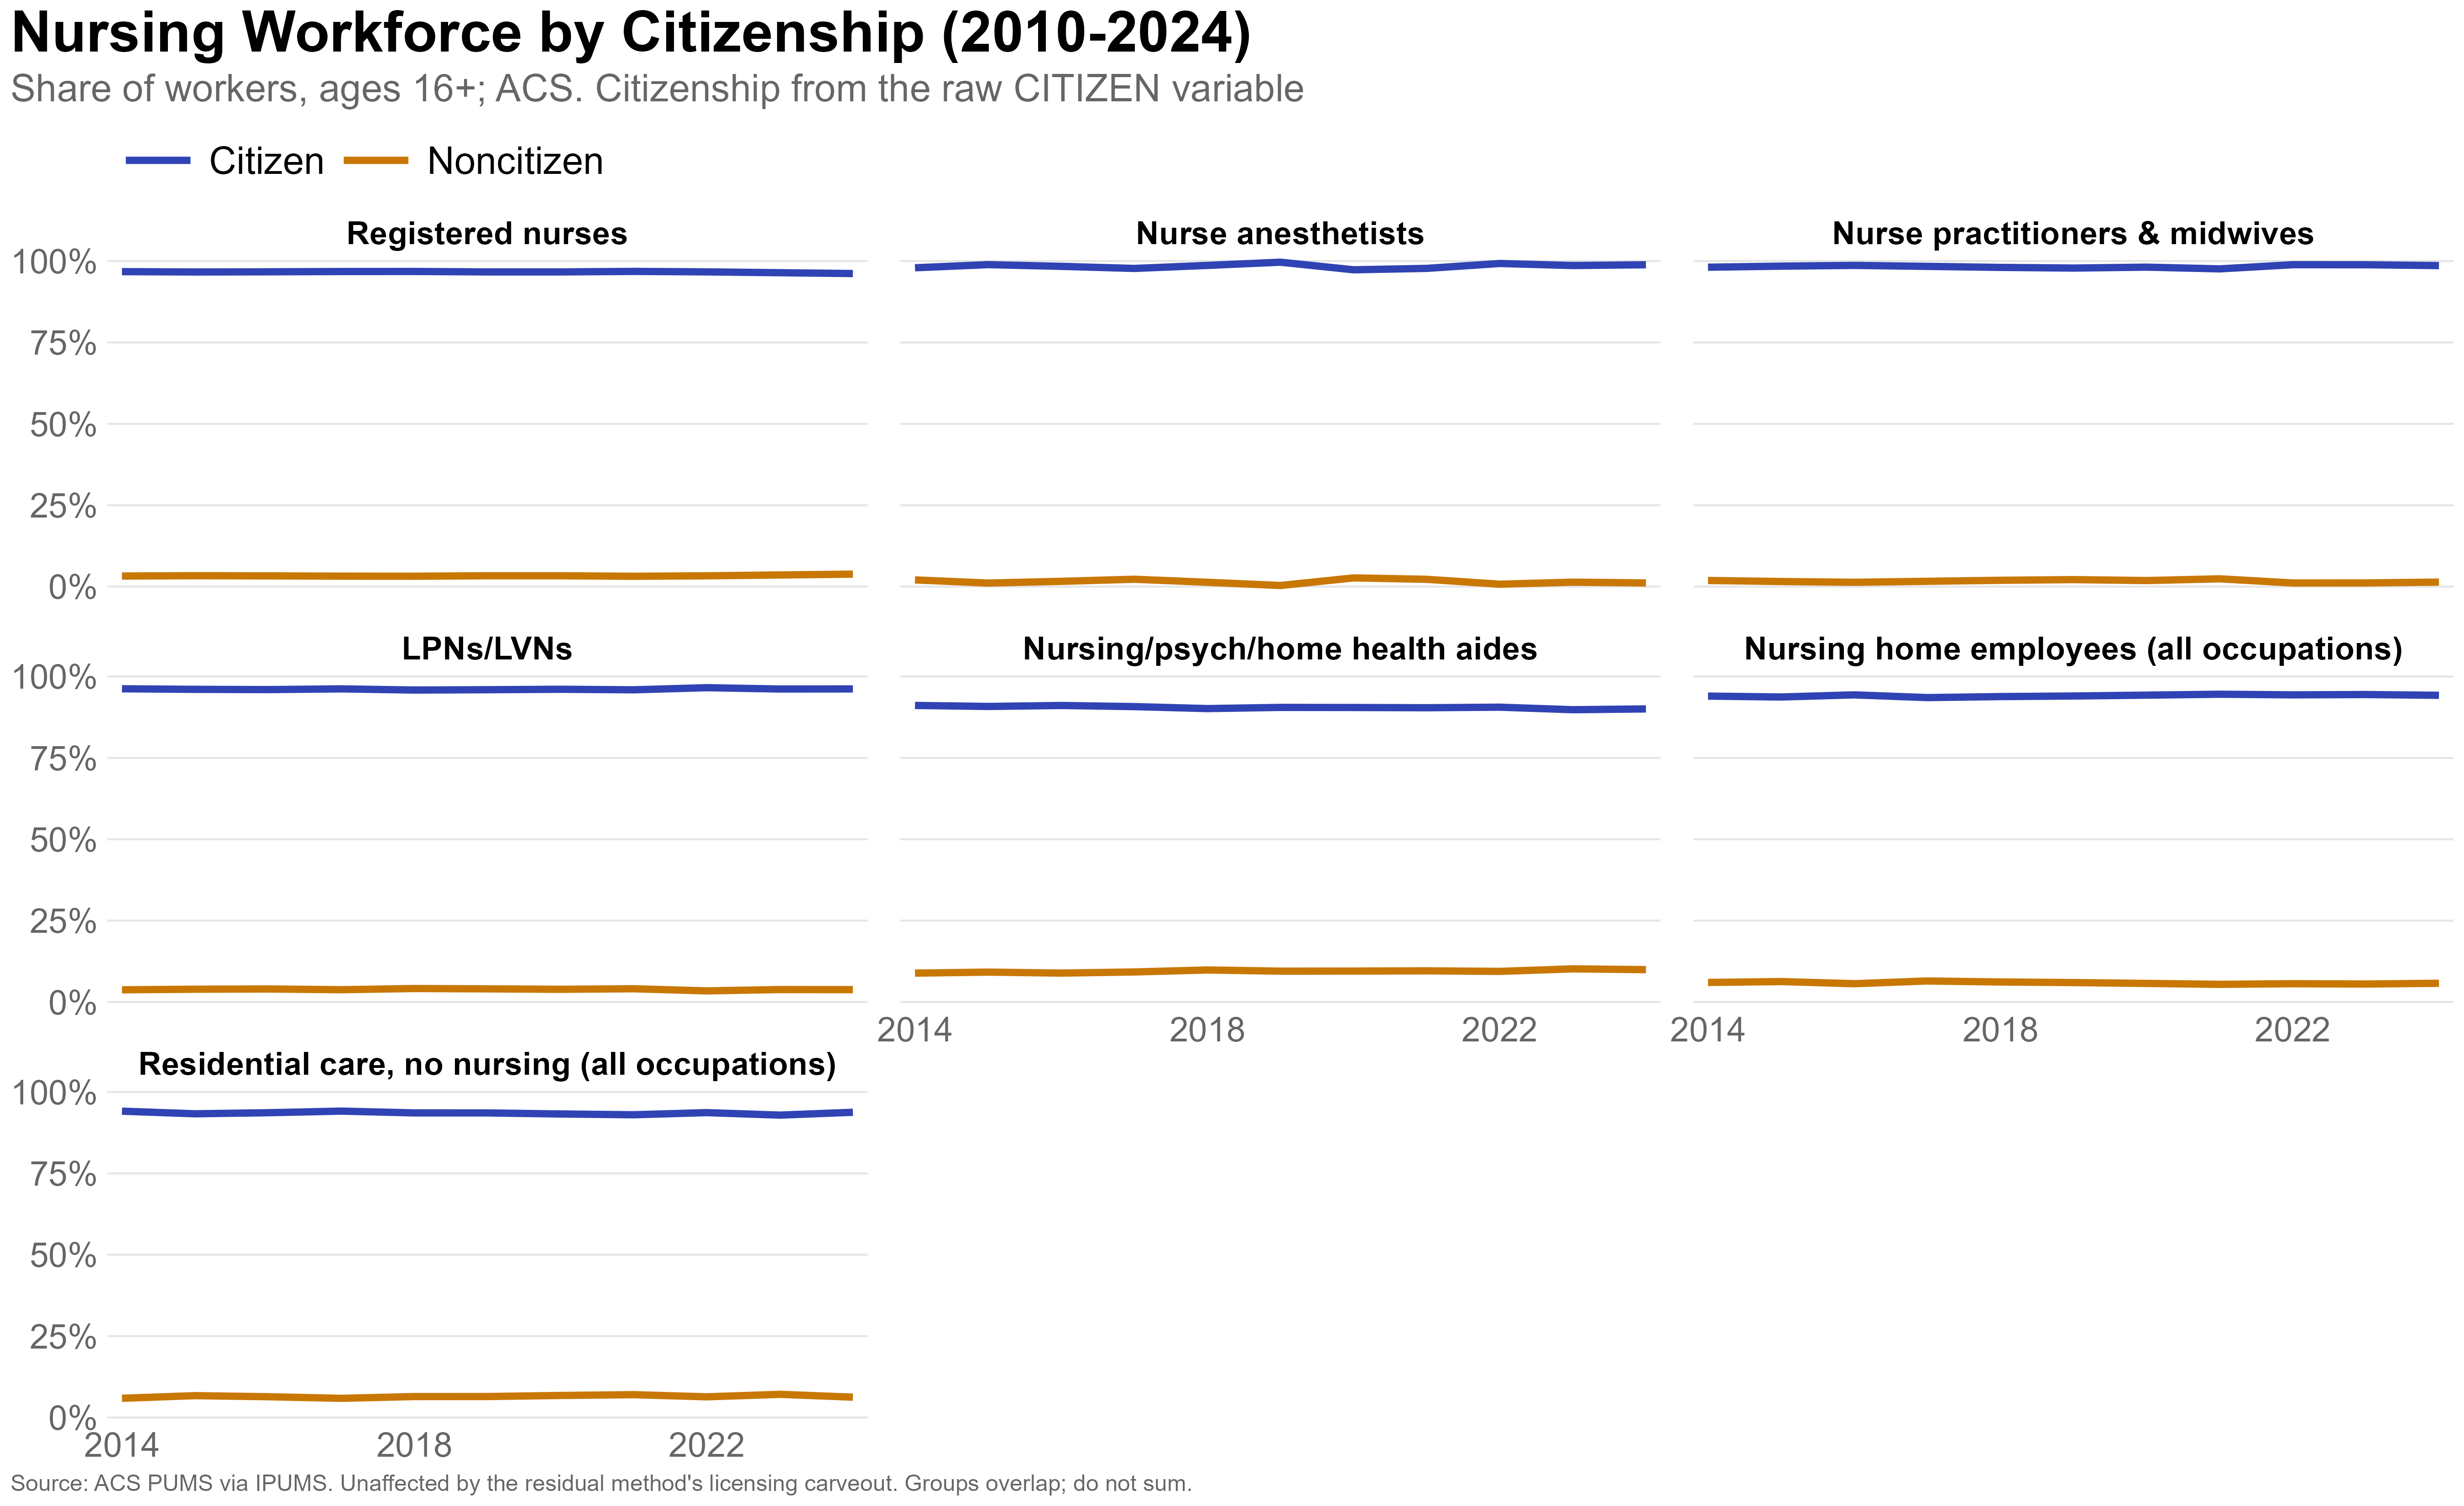

The table this chart was drawn from, first rows:
worker_group, status_predetermined, year, status, n, workers, share
Registered nurses, TRUE, 2014, Citizen, 34382, 3343604, 0.9675
Registered nurses, TRUE, 2014, Noncitizen, 1025, 112141, 0.03245
Registered nurses, TRUE, 2015, Citizen, 34981, 3406921, 0.9665
Registered nurses, TRUE, 2015, Noncitizen, 1010, 118011, 0.03348
Registered nurses, TRUE, 2016, Citizen, 35774, 3508547, 0.9671
Registered nurses, TRUE, 2016, Noncitizen, 1022, 119509, 0.03294
Registered nurses, TRUE, 2017, Citizen, 36969, 3584222, 0.9679
Registered nurses, TRUE, 2017, Noncitizen, 1046, 118778, 0.03208
Registered nurses, TRUE, 2018, Citizen, 38030, 3681042, 0.9681
Registered nurses, TRUE, 2018, Noncitizen, 1050, 121252, 0.03189
Registered nurses, TRUE, 2019, Citizen, 38512, 3711339, 0.9667
Registered nurses, TRUE, 2019, Noncitizen, 1092, 127791, 0.03329
Registered nurses, TRUE, 2020, Citizen, 29666, 3635973, 0.9667
Registered nurses, TRUE, 2020, Noncitizen, 829, 125147, 0.03327
Registered nurses, TRUE, 2021, Citizen, 38025, 3854327, 0.9683
Registered nurses, TRUE, 2021, Noncitizen, 1111, 126238, 0.03171
Registered nurses, TRUE, 2022, Citizen, 41009, 3997076, 0.9668
Registered nurses, TRUE, 2022, Noncitizen, 1290, 137060, 0.03315
Registered nurses, TRUE, 2023, Citizen, 42090, 4126807, 0.9643
Registered nurses, TRUE, 2023, Noncitizen, 1339, 152856, 0.03572
Registered nurses, TRUE, 2024, Citizen, 42146, 4134608, 0.9617
Registered nurses, TRUE, 2024, Noncitizen, 1398, 164553, 0.03828
Nurse anesthetists, TRUE, 2014, Citizen, 310, 29009, 0.9795
Nurse anesthetists, TRUE, 2014, Noncitizen, 6, 608, 0.02053
Nurse anesthetists, TRUE, 2015, Citizen, 314, 30148, 0.9891
Nurse anesthetists, TRUE, 2015, Noncitizen, 2, 333, 0.01092
Nurse anesthetists, TRUE, 2016, Citizen, 375, 37181, 0.9838
Nurse anesthetists, TRUE, 2016, Noncitizen, 5, 611, 0.01617
Nurse anesthetists, TRUE, 2017, Citizen, 394, 34887, 0.9774
Nurse anesthetists, TRUE, 2017, Noncitizen, 6, 806, 0.02258
Nurse anesthetists, TRUE, 2018, Citizen, 379, 33236, 0.9867
Nurse anesthetists, TRUE, 2018, Noncitizen, 4, 448, 0.0133
Nurse anesthetists, TRUE, 2019, Citizen, 519, 48317, 0.9966
Nurse anesthetists, TRUE, 2019, Noncitizen, 3, 164, 0.003383
Nurse anesthetists, TRUE, 2020, Citizen, 373, 46847, 0.9733
Nurse anesthetists, TRUE, 2020, Noncitizen, 5, 1287, 0.02674
Nurse anesthetists, TRUE, 2021, Citizen, 529, 50470, 0.9776
Nurse anesthetists, TRUE, 2021, Noncitizen, 11, 1157, 0.02241
Nurse anesthetists, TRUE, 2022, Citizen, 572, 51568, 0.9926
Nurse anesthetists, TRUE, 2022, Noncitizen, 5, 383, 0.007372
Nurse anesthetists, TRUE, 2023, Citizen, 601, 56446, 0.9864
Nurse anesthetists, TRUE, 2023, Noncitizen, 5, 781, 0.01365
Nurse anesthetists, TRUE, 2024, Citizen, 660, 56330, 0.9887
Nurse anesthetists, TRUE, 2024, Noncitizen, 5, 642, 0.01127
Nurse practitioners & midwives, TRUE, 2014, Citizen, 1443, 131882, 0.9812
Nurse practitioners & midwives, TRUE, 2014, Noncitizen, 27, 2531, 0.01883
Nurse practitioners & midwives, TRUE, 2015, Citizen, 1490, 140727, 0.9844
Nurse practitioners & midwives, TRUE, 2015, Noncitizen, 24, 2229, 0.01559
Nurse practitioners & midwives, TRUE, 2016, Citizen, 1848, 172382, 0.9867
Nurse practitioners & midwives, TRUE, 2016, Noncitizen, 27, 2315, 0.01325
Nurse practitioners & midwives, TRUE, 2017, Citizen, 2153, 202408, 0.9837
Nurse practitioners & midwives, TRUE, 2017, Noncitizen, 31, 3348, 0.01627
Nurse practitioners & midwives, TRUE, 2018, Citizen, 2255, 212449, 0.9806
Nurse practitioners & midwives, TRUE, 2018, Noncitizen, 35, 4198, 0.01938
Nurse practitioners & midwives, TRUE, 2019, Citizen, 2557, 230086, 0.9786
Nurse practitioners & midwives, TRUE, 2019, Noncitizen, 43, 5042, 0.02144
Nurse practitioners & midwives, TRUE, 2020, Citizen, 2250, 267343, 0.9814
Nurse practitioners & midwives, TRUE, 2020, Noncitizen, 35, 5063, 0.01859
Nurse practitioners & midwives, TRUE, 2021, Citizen, 3054, 307800, 0.9761
Nurse practitioners & midwives, TRUE, 2021, Noncitizen, 58, 7541, 0.02391
... 94 more rows
